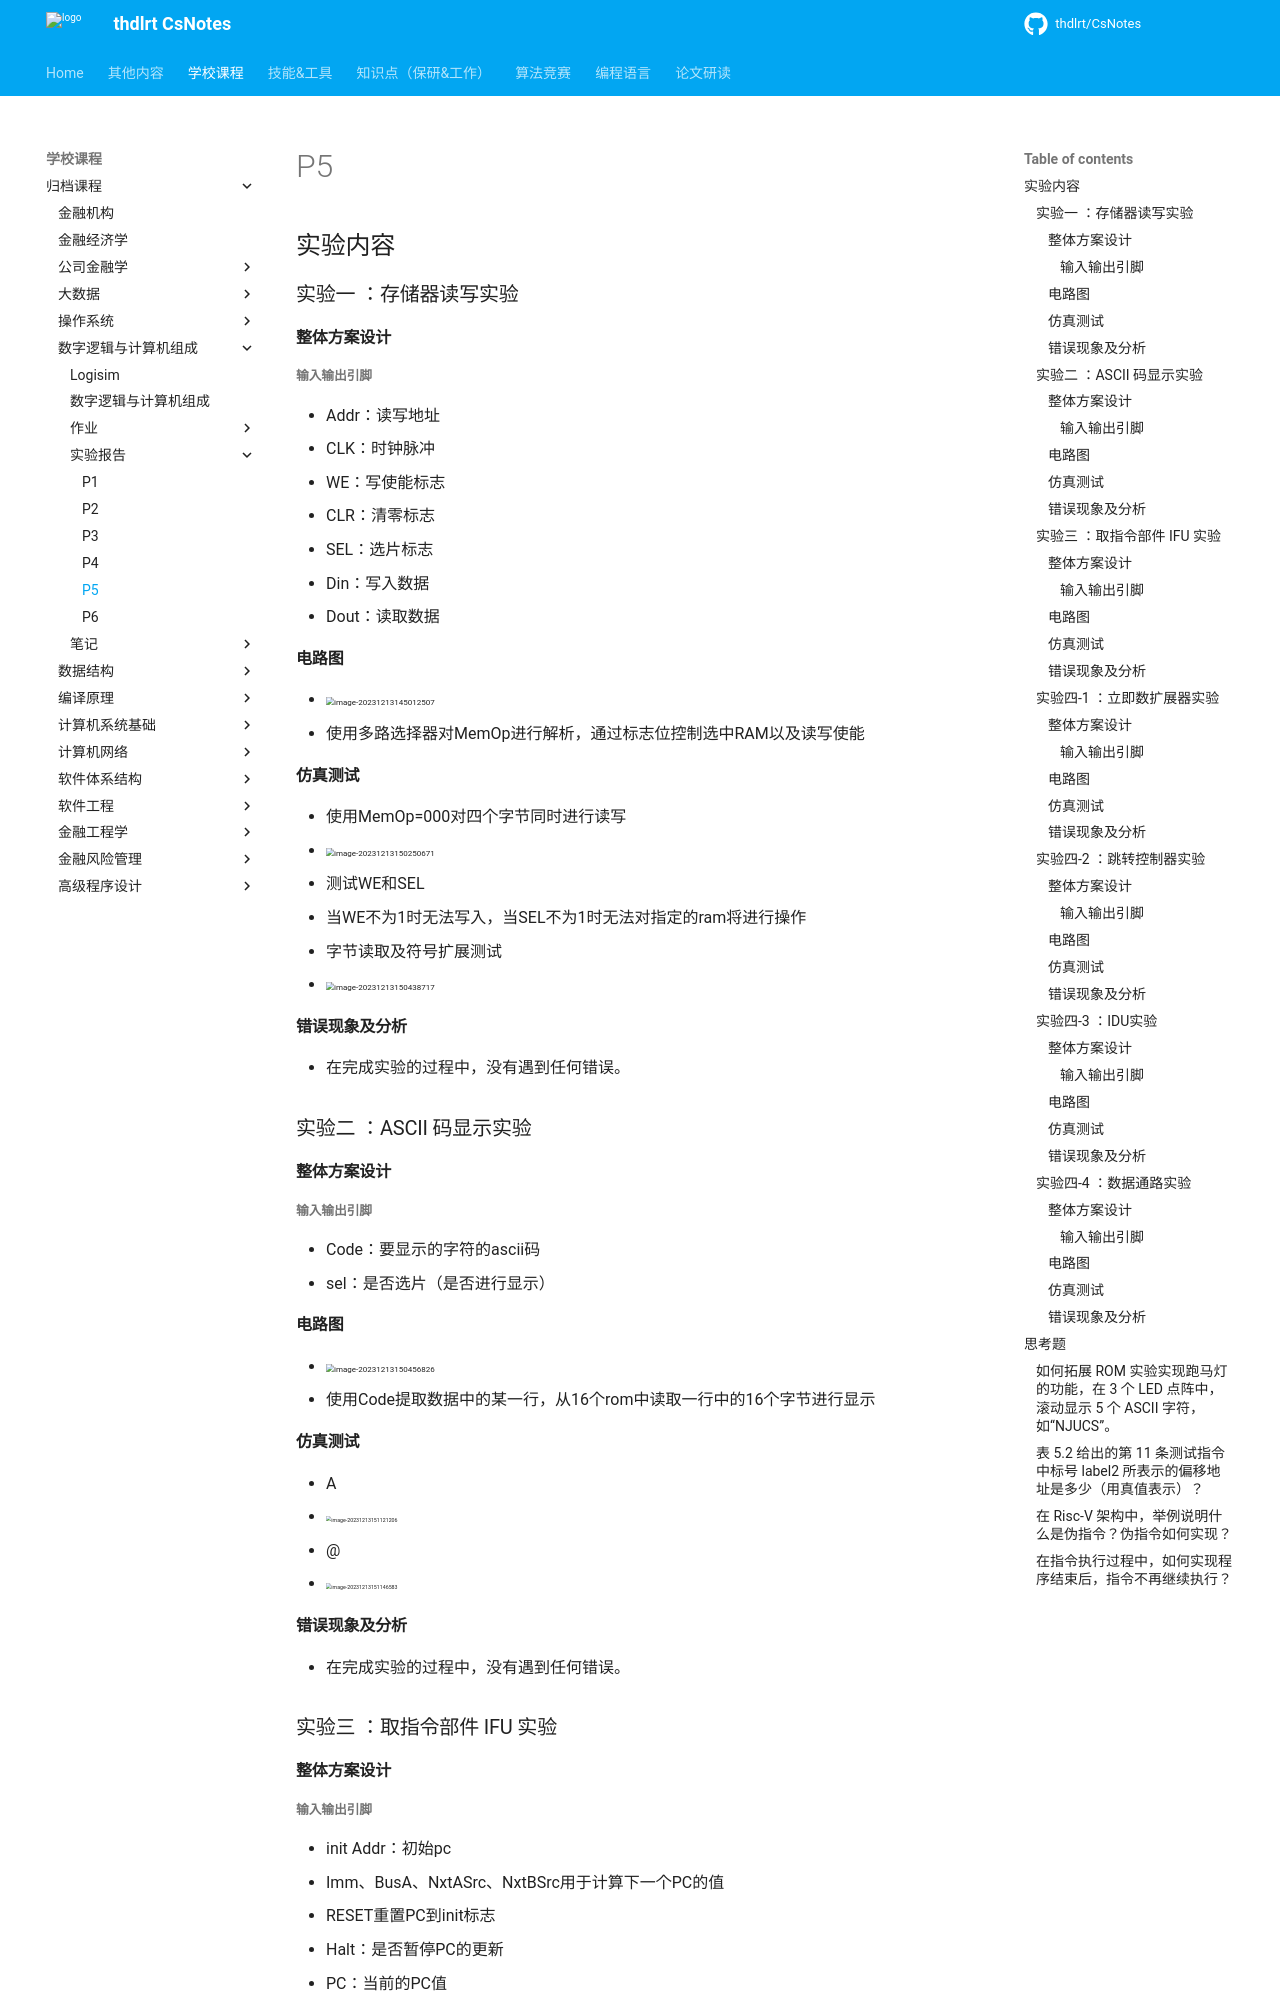

repository: thdlrt/CsNotes · page: 学校课程/归档课程/数字逻辑与计算机组成/实验报告/p5/index.html · generator: mkdocs

## 实验内容

### 实验一 ：存储器读写实验

#### 整体方案设计

##### 输入输出引脚

- Addr：读写地址
- CLK：时钟脉冲
- WE：写使能标志
- CLR：清零标志
- SEL：选片标志
- Din：写入数据
- Dout：读取数据

#### 电路图

- <img src="https://thdlrt.oss-cn-beijing.aliyuncs.com/image-20231213145012507.png" alt="image-20231213145012507" style="zoom:50%;" />
  - 使用多路选择器对MemOp进行解析，通过标志位控制选中RAM以及读写使能

#### 仿真测试

- 使用MemOp=000对四个字节同时进行读写
  - <img src="https://thdlrt.oss-cn-beijing.aliyuncs.com/image-20231213150250671.png" alt="image-20231213150250671" style="zoom:50%;" />
- 测试WE和SEL
  - 当WE不为1时无法写入，当SEL不为1时无法对指定的ram将进行操作
- 字节读取及符号扩展测试
  - <img src="https://thdlrt.oss-cn-beijing.aliyuncs.com/image-20231213150438717.png" alt="image-20231213150438717" style="zoom:50%;" />

#### 错误现象及分析

- 在完成实验的过程中，没有遇到任何错误。

### 实验二 ：ASCII 码显示实验

#### 整体方案设计

##### 输入输出引脚

- Code：要显示的字符的ascii码
- sel：是否选片（是否进行显示）

#### 电路图

- <img src="https://thdlrt.oss-cn-beijing.aliyuncs.com/image-20231213150456826.png" alt="image-20231213150456826" style="zoom:50%;" />
- 使用Code提取数据中的某一行，从16个rom中读取一行中的16个字节进行显示

#### 仿真测试

- A
  - <img src="https://thdlrt.oss-cn-beijing.aliyuncs.com/image-20231213151121206.png" alt="image-20231213151121206" style="zoom:33%;" />
- @
  - <img src="https://thdlrt.oss-cn-beijing.aliyuncs.com/image-20231213151146583.png" alt="image-20231213151146583" style="zoom:33%;" />

#### 错误现象及分析

- 在完成实验的过程中，没有遇到任何错误。

### 实验三 ：取指令部件 IFU 实验

#### 整体方案设计

##### 输入输出引脚

- init Addr：初始pc
- Imm、BusA、NxtASrc、NxtBSrc用于计算下一个PC的值
- RESET重置PC到init标志
- Halt：是否暂停PC的更新
- PC：当前的PC值
- IR：PC对应的指令

#### 电路图

- <img src="https://thdlrt.oss-cn-beijing.aliyuncs.com/image-20231213151207410.png" alt="image-20231213151207410" style="zoom:50%;" />
- 使用一个寄存器缓存PC，根据输入的NxtASrc等标志计算下一个周期PC的值，每个时钟周期更新一次
